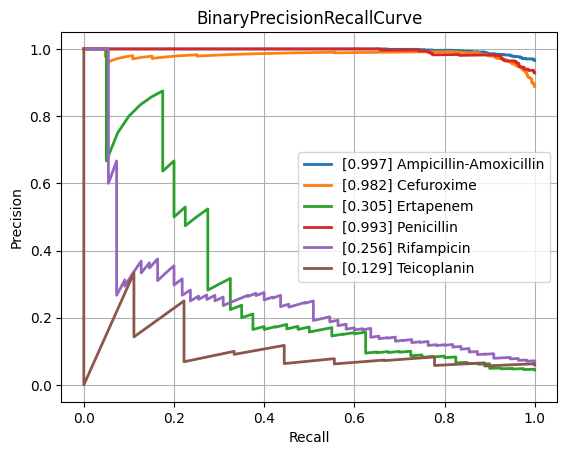

The file beside this chart, header and first rows:
class, PrecisionRecallAUC, FrequencyPositiveClass, n_positives, n_negatives
Amikacin, 0.6017, 0.1453, 134, 788
Amoxicillin-Clavulanic acid, 0.8561, 0.5871, 1527, 1074
Ampicillin, 0.9614, 0.8163, 2848, 641
Ampicillin-Amoxicillin, 0.9968, 0.9661, 1225, 43
Cefazolin, 0.89, 0.622, 102, 62
Cefepime, 0.7133, 0.3632, 1002, 1757
Cefpodoxime, 0.9075, 0.5938, 38, 26
Ceftazidime, 0.7932, 0.4063, 1357, 1983
Ceftriaxone, 0.7372, 0.4213, 1210, 1662
Cefuroxime, 0.9823, 0.888, 904, 114
Ciprofloxacin, 0.761, 0.4087, 2403, 3476
Clindamycin, 0.9305, 0.7126, 1304, 526
Colistin, 0.8454, 0.2694, 167, 453
Cotrimoxazole, 0.7863, 0.4712, 3195, 3586
Ertapenem, 0.3051, 0.04425, 40, 864
Erythromycin, 0.9389, 0.7596, 1131, 358
Fosfomycin, 0.7399, 0.3508, 402, 744
Fosfomycin-Trometamol, 0.7398, 0.463, 25, 29
Fusidic acid, 0.7409, 0.4815, 130, 140
Gentamicin, 0.9277, 0.6387, 3152, 1783
Imipenem, 0.8841, 0.4679, 2814, 3200
Levofloxacin, 0.8501, 0.4764, 617, 678
Meropenem, 0.6219, 0.211, 838, 3133
Mupirocin, 0.7927, 0.2667, 16, 44
Nitrofurantoin, 0.57, 0.125, 28, 196
Norfloxacin, 0.5387, 0.2804, 30, 77
Oxacillin, 0.885, 0.6231, 448, 271
Penicillin, 0.9932, 0.9286, 429, 33
Piperacillin-Tazobactam, 0.7856, 0.4541, 2107, 2533
Rifampicin, 0.2559, 0.06892, 55, 743
Teicoplanin, 0.1294, 0.05921, 9, 143
Tetracycline, 0.7611, 0.4057, 301, 441
Tobramycin, 0.662, 0.2549, 170, 497
Vancomycin, 0.562, 0.07339, 166, 2096
micro, 0.8574, 0.47, , 
macro, 0.7484, NaN, , 
